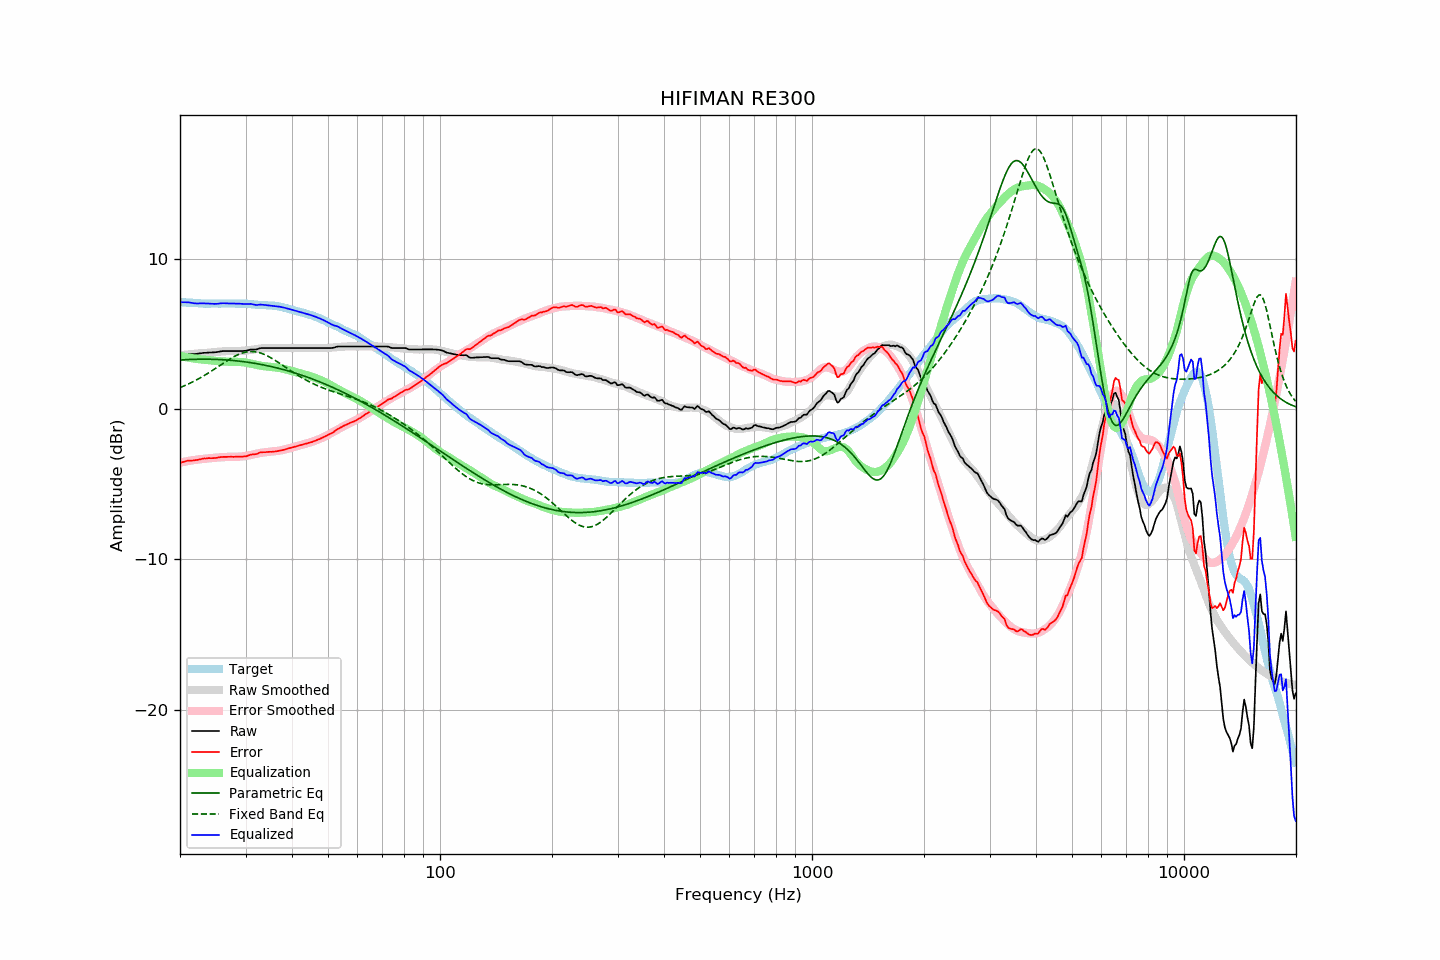

Source data for this figure (header and first rows):
frequency, raw, error, smoothed, error_smoothed, equalization, parametric_eq, fixed_band_eq, equalized_raw, equalized_smoothed, target
20.00, 3.58, -3.57, 3.59, -3.55, 3.55, 3.28, 1.45, 7.13, 7.15, 7.14
20.20, 3.60, -3.53, 3.61, -3.53, 3.53, 3.29, 1.49, 7.13, 7.14, 7.13
20.40, 3.62, -3.50, 3.62, -3.51, 3.51, 3.30, 1.53, 7.13, 7.13, 7.12
20.61, 3.64, -3.48, 3.63, -3.49, 3.49, 3.30, 1.58, 7.12, 7.12, 7.12
20.81, 3.66, -3.44, 3.64, -3.47, 3.47, 3.31, 1.63, 7.12, 7.11, 7.10
21.02, 3.68, -3.42, 3.65, -3.45, 3.45, 3.31, 1.67, 7.12, 7.10, 7.10
21.23, 3.68, -3.41, 3.66, -3.43, 3.43, 3.32, 1.72, 7.10, 7.09, 7.09
21.44, 3.68, -3.42, 3.67, -3.41, 3.41, 3.32, 1.78, 7.09, 7.08, 7.10
21.66, 3.68, -3.41, 3.68, -3.39, 3.39, 3.32, 1.83, 7.07, 7.08, 7.09
21.87, 3.68, -3.40, 3.69, -3.38, 3.38, 3.33, 1.88, 7.05, 7.07, 7.08
22.09, 3.69, -3.38, 3.70, -3.36, 3.36, 3.33, 1.94, 7.05, 7.06, 7.06
22.31, 3.70, -3.37, 3.71, -3.34, 3.34, 3.33, 2.00, 7.04, 7.06, 7.06
22.54, 3.72, -3.34, 3.72, -3.33, 3.33, 3.33, 2.06, 7.05, 7.05, 7.05
22.76, 3.73, -3.32, 3.73, -3.32, 3.32, 3.33, 2.12, 7.05, 7.05, 7.05
22.99, 3.75, -3.29, 3.73, -3.31, 3.31, 3.33, 2.18, 7.06, 7.04, 7.04
23.22, 3.76, -3.27, 3.74, -3.30, 3.30, 3.34, 2.24, 7.06, 7.04, 7.03
23.45, 3.76, -3.28, 3.75, -3.29, 3.29, 3.33, 2.31, 7.04, 7.04, 7.04
23.69, 3.77, -3.26, 3.76, -3.27, 3.27, 3.33, 2.37, 7.04, 7.03, 7.03
23.92, 3.78, -3.25, 3.77, -3.26, 3.26, 3.33, 2.44, 7.04, 7.03, 7.02
24.16, 3.78, -3.26, 3.78, -3.25, 3.25, 3.33, 2.51, 7.03, 7.03, 7.03
24.40, 3.79, -3.25, 3.79, -3.24, 3.24, 3.33, 2.58, 7.03, 7.03, 7.04
24.65, 3.79, -3.25, 3.80, -3.23, 3.23, 3.33, 2.65, 7.02, 7.03, 7.04
24.89, 3.80, -3.24, 3.81, -3.22, 3.22, 3.32, 2.72, 7.02, 7.03, 7.04
25.14, 3.81, -3.23, 3.82, -3.21, 3.21, 3.32, 2.79, 7.02, 7.04, 7.04
25.39, 3.83, -3.21, 3.83, -3.21, 3.21, 3.31, 2.86, 7.03, 7.04, 7.03
25.65, 3.85, -3.19, 3.84, -3.20, 3.20, 3.31, 2.93, 7.05, 7.04, 7.03
25.91, 3.87, -3.17, 3.85, -3.19, 3.19, 3.30, 3.00, 7.06, 7.04, 7.04
26.16, 3.88, -3.17, 3.86, -3.18, 3.18, 3.30, 3.07, 7.06, 7.04, 7.05
26.43, 3.88, -3.17, 3.86, -3.18, 3.18, 3.29, 3.14, 7.06, 7.04, 7.05
26.69, 3.88, -3.17, 3.87, -3.17, 3.17, 3.28, 3.21, 7.05, 7.04, 7.04
26.96, 3.88, -3.16, 3.87, -3.17, 3.17, 3.27, 3.28, 7.04, 7.04, 7.04
27.23, 3.88, -3.16, 3.88, -3.16, 3.16, 3.27, 3.34, 7.04, 7.04, 7.04
27.50, 3.88, -3.16, 3.88, -3.16, 3.16, 3.26, 3.41, 7.04, 7.04, 7.04
27.77, 3.88, -3.17, 3.88, -3.16, 3.16, 3.25, 3.47, 7.04, 7.04, 7.05
28.05, 3.88, -3.16, 3.88, -3.16, 3.16, 3.24, 3.53, 7.04, 7.04, 7.04
28.33, 3.88, -3.15, 3.88, -3.16, 3.16, 3.23, 3.58, 7.04, 7.04, 7.03
28.62, 3.88, -3.15, 3.88, -3.16, 3.16, 3.22, 3.63, 7.03, 7.04, 7.03
28.90, 3.88, -3.16, 3.88, -3.15, 3.15, 3.20, 3.68, 7.03, 7.03, 7.03
29.19, 3.88, -3.15, 3.89, -3.14, 3.14, 3.19, 3.72, 7.02, 7.03, 7.03
29.48, 3.88, -3.15, 3.89, -3.13, 3.13, 3.18, 3.75, 7.01, 7.03, 7.03
29.78, 3.89, -3.14, 3.90, -3.12, 3.12, 3.16, 3.78, 7.01, 7.02, 7.02
30.08, 3.90, -3.13, 3.91, -3.11, 3.11, 3.15, 3.81, 7.00, 7.02, 7.03
30.38, 3.92, -3.10, 3.92, -3.09, 3.09, 3.14, 3.83, 7.00, 7.01, 7.02
30.68, 3.95, -3.06, 3.94, -3.07, 3.07, 3.12, 3.84, 7.01, 7.00, 7.00
30.99, 3.98, -3.02, 3.95, -3.04, 3.04, 3.10, 3.84, 7.02, 7.00, 7.00
31.30, 3.98, -3.01, 3.97, -3.02, 3.02, 3.09, 3.84, 7.00, 6.99, 6.99
31.61, 3.98, -3.00, 3.99, -2.99, 2.99, 3.07, 3.84, 6.97, 6.98, 6.98
31.93, 3.98, -2.99, 4.00, -2.97, 2.97, 3.05, 3.83, 6.95, 6.97, 6.97
32.24, 4.00, -2.96, 4.02, -2.95, 2.95, 3.03, 3.81, 6.94, 6.96, 6.96
32.57, 4.04, -2.91, 4.03, -2.92, 2.92, 3.01, 3.78, 6.96, 6.96, 6.95
32.89, 4.07, -2.87, 4.04, -2.91, 2.91, 2.99, 3.75, 6.97, 6.95, 6.94
33.22, 4.08, -2.86, 4.05, -2.89, 2.89, 2.97, 3.71, 6.97, 6.94, 6.94
33.55, 4.08, -2.85, 4.06, -2.87, 2.87, 2.95, 3.67, 6.95, 6.94, 6.93
33.89, 4.08, -2.86, 4.07, -2.86, 2.86, 2.93, 3.63, 6.94, 6.93, 6.94
34.23, 4.08, -2.84, 4.07, -2.85, 2.85, 2.91, 3.58, 6.93, 6.93, 6.92
34.57, 4.08, -2.84, 4.08, -2.84, 2.84, 2.89, 3.52, 6.92, 6.92, 6.92
34.92, 4.08, -2.83, 4.08, -2.83, 2.83, 2.86, 3.46, 6.91, 6.91, 6.91
35.27, 4.08, -2.83, 4.08, -2.82, 2.82, 2.84, 3.40, 6.90, 6.90, 6.91
35.62, 4.08, -2.82, 4.08, -2.81, 2.81, 2.81, 3.34, 6.89, 6.89, 6.90
35.97, 4.08, -2.81, 4.08, -2.80, 2.80, 2.79, 3.27, 6.87, 6.88, 6.89
... 635 more rows
